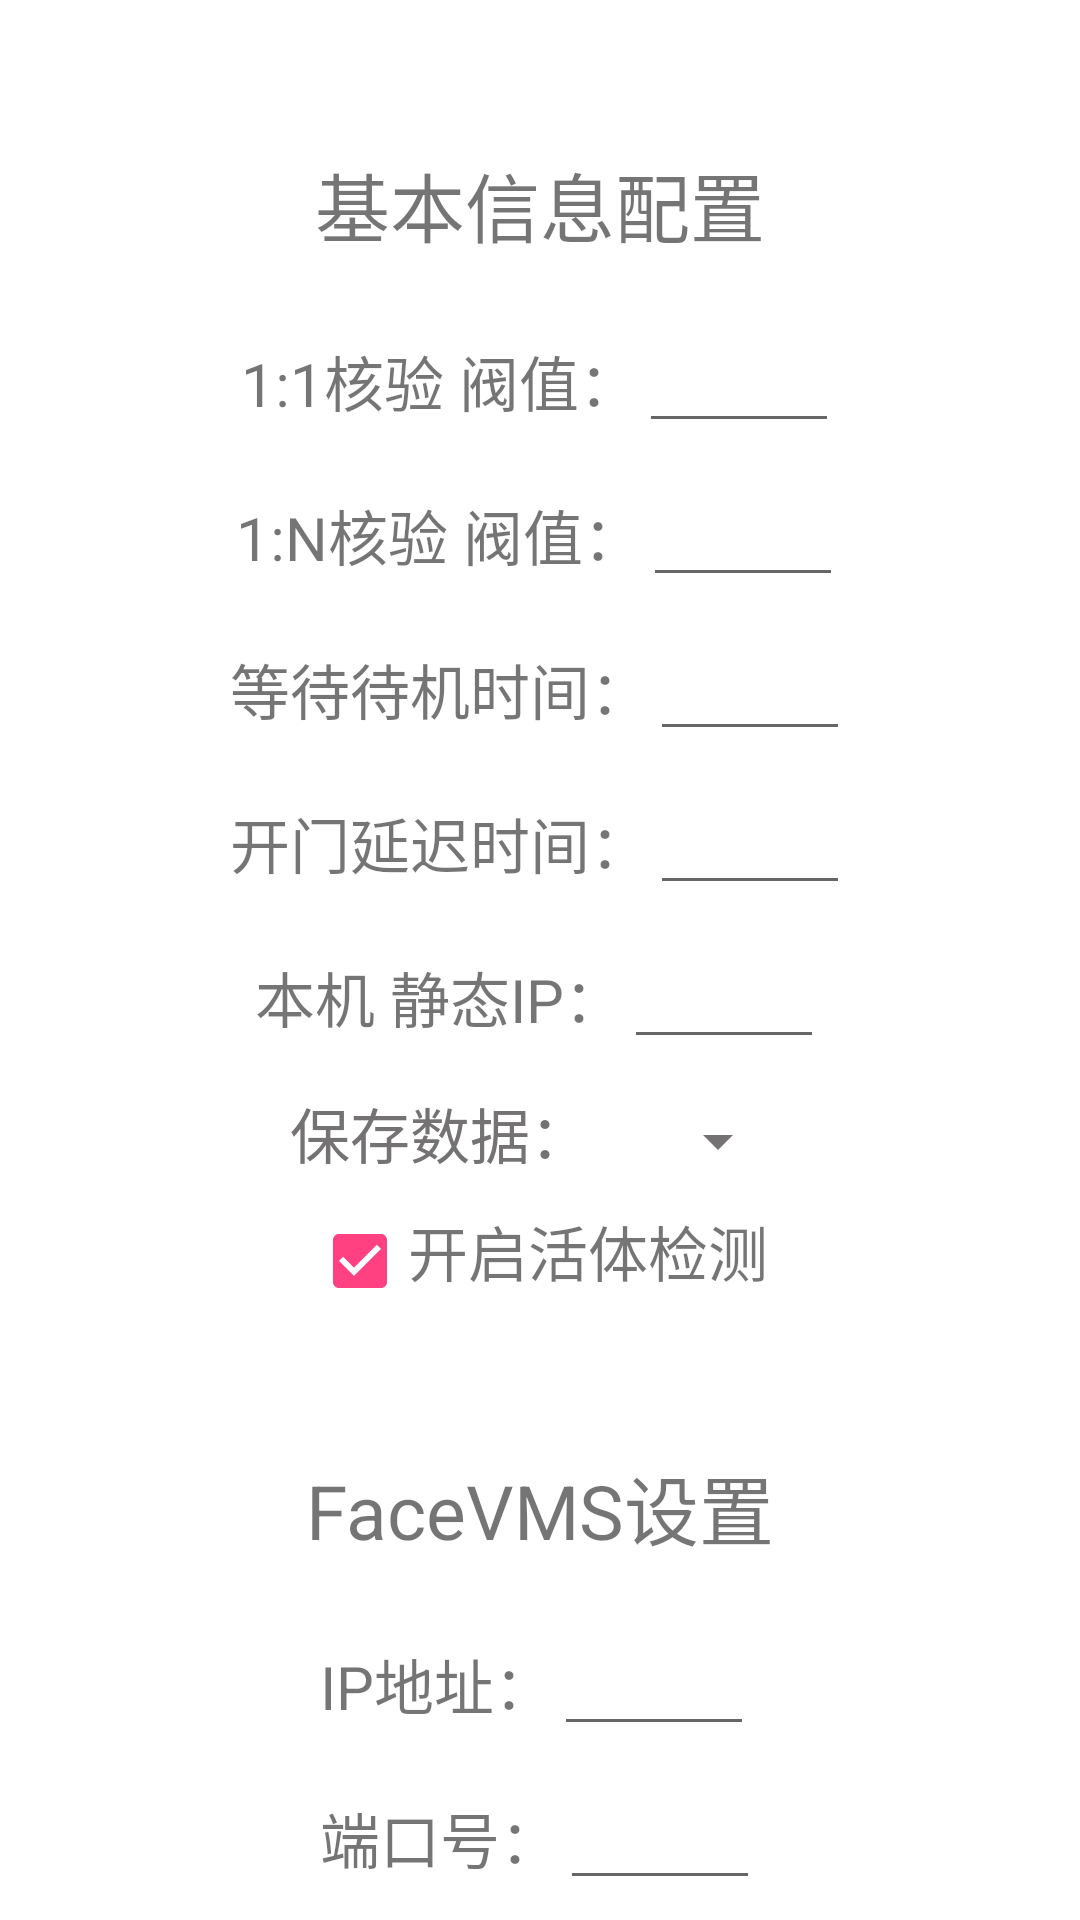

This screen was rendered from an Android layout file. Write that file and the resources it references.
<!-- AndroidManifest.xml: application theme AppTheme -->
<!-- res/layout/devicesetframent.xml -->
<?xml version="1.0" encoding="utf-8"?>
<LinearLayout xmlns:android="http://schemas.android.com/apk/res/android"
              android:layout_width="match_parent"
              android:layout_height="match_parent"
              android:background="#ffff"
              android:gravity="center_horizontal"
              android:orientation="vertical">


    <TextView
        android:layout_width="wrap_content"
        android:layout_height="wrap_content"
        android:layout_marginTop="50dp"
        android:text="基本信息配置"
        android:textSize="25sp"/>


    <LinearLayout
        android:layout_width="wrap_content"
        android:layout_height="wrap_content"
        android:gravity="center_horizontal"
        android:orientation="vertical"
        android:layout_marginTop="20dp">
        
        <LinearLayout
            android:layout_width="wrap_content"
            android:layout_height="wrap_content">

            <TextView
                android:layout_width="wrap_content"
                android:layout_height="wrap_content"
                android:text="1:1核验 阀值："
                android:textSize="20sp"/>

            <EditText
                android:id="@+id/threshold_1"
                android:layout_width="200px"
                android:layout_height="wrap_content"/>
        </LinearLayout>


        
        <LinearLayout
            android:layout_width="wrap_content"
            android:layout_height="wrap_content"
            android:layout_marginTop="10dp">

            <TextView
                android:layout_width="wrap_content"
                android:layout_height="wrap_content"
                android:text="1:N核验 阀值："
                android:textSize="20sp"/>

            <EditText
                android:id="@+id/threshold_n"
                android:layout_width="200px"
                android:layout_height="wrap_content"/>
        </LinearLayout>

        
        <LinearLayout
            android:layout_width="wrap_content"
            android:layout_height="wrap_content"
            android:layout_marginTop="10dp">

            <TextView
                android:layout_width="wrap_content"
                android:layout_height="wrap_content"
                android:text="等待待机时间："
                android:textSize="20sp"/>

            <EditText
                android:id="@+id/wait_for_time"
                android:layout_width="200px"
                android:layout_height="wrap_content"/>
        </LinearLayout>

        
        <LinearLayout
            android:layout_width="wrap_content"
            android:layout_height="wrap_content"
            android:layout_marginTop="10dp">

            <TextView
                android:layout_width="wrap_content"
                android:layout_height="wrap_content"
                android:text="开门延迟时间："
                android:textSize="20sp"/>

            <EditText
                android:id="@+id/open_time"
                android:layout_width="200px"
                android:layout_height="wrap_content"/>
        </LinearLayout>


        
        <LinearLayout
            android:layout_width="wrap_content"
            android:layout_height="wrap_content"
            android:layout_marginTop="10dp">

            <TextView
                android:layout_width="wrap_content"
                android:layout_height="wrap_content"
                android:gravity="center_horizontal"
                android:text="本机 静态IP："
                android:textSize="20sp"/>

            <EditText
                android:id="@+id/device_ip"
                android:layout_width="200px"
                android:layout_height="wrap_content"/>
        </LinearLayout>



        <LinearLayout
            android:layout_width="wrap_content"
            android:layout_height="wrap_content"
            android:layout_marginTop="10dp">

            <TextView
                android:layout_width="wrap_content"
                android:layout_height="wrap_content"
                android:text="保存数据："
                android:textColor="#747272"
                android:textSize="20sp"/>

            <Spinner
                android:id="@+id/Preservation_time"
                android:layout_width="200px"
                android:layout_height="wrap_content"
                android:entries="@array/user_time"
                android:gravity="center"
                android:theme="@style/MyEditText"
                android:textSize="20sp"/>

        </LinearLayout>

        
        <LinearLayout
            android:layout_width="wrap_content"
            android:layout_height="wrap_content"
            android:layout_marginTop="10dp">

            <CheckBox
                android:id="@+id/cb_choice"
                android:checked="true"
                android:layout_width="wrap_content"
                android:layout_height="wrap_content" />

            <TextView
                android:layout_width="wrap_content"
                android:layout_height="wrap_content"
                android:gravity="center_horizontal"
                android:text="开启活体检测"
                android:textSize="20sp"/>

        </LinearLayout>
    </LinearLayout>


    <TextView
        android:layout_width="wrap_content"
        android:layout_height="wrap_content"
        android:layout_marginTop="50dp"
        android:text="FaceVMS设置"
        android:textSize="25sp"/>

    <LinearLayout
        android:layout_width="wrap_content"
        android:layout_height="wrap_content"
        android:orientation="vertical"
        android:layout_marginTop="20dp">

        
        <LinearLayout
            android:layout_width="wrap_content"
            android:layout_height="wrap_content">
            <TextView
                android:layout_width="wrap_content"
                android:layout_height="wrap_content"
                android:text="IP地址："
                android:textSize="20sp"/>

            <EditText
                android:id="@+id/vms_ip"
                android:layout_width="200px"
                android:layout_height="wrap_content"/>

        </LinearLayout>

        
        <LinearLayout
            android:layout_width="wrap_content"
            android:layout_height="wrap_content"
            android:layout_marginTop="10dp">

            <TextView
                android:layout_width="wrap_content"
                android:layout_height="wrap_content"
                android:text="端口号："
                android:textSize="20sp"/>

            <EditText
                android:id="@+id/vms_port"
                android:layout_width="200px"
                android:layout_height="wrap_content"/>

        </LinearLayout>

        
        <LinearLayout
            android:layout_width="wrap_content"
            android:layout_height="wrap_content"
            android:layout_marginTop="10dp">
            <TextView
                android:layout_width="wrap_content"
                android:layout_height="wrap_content"
                android:text="用户名："
                android:textSize="20sp"/>

            <EditText
                android:id="@+id/vms_uername"
                android:layout_width="200px"
                android:layout_height="wrap_content"/>

        </LinearLayout>


        

        <LinearLayout
            android:layout_width="wrap_content"
            android:layout_height="wrap_content"
            android:layout_marginTop="10dp">

            <TextView
                android:layout_width="wrap_content"
                android:layout_height="wrap_content"
                android:text="密 码："
                android:textSize="20sp"/>

            <EditText
                android:id="@+id/vms_password"
                android:layout_width="200px"
                android:layout_height="wrap_content"/>

        </LinearLayout>


    </LinearLayout>


    <Button
        android:id="@+id/btn_Refresh"
        android:layout_width="300dp"
        android:layout_height="wrap_content"
        android:layout_marginTop="40dp"
        android:text="重置"
        android:textSize="25sp"/>
    <Button
        android:id="@+id/btn_Sure"
        android:layout_width="300dp"
        android:layout_height="wrap_content"
        android:layout_marginTop="20dp"
        android:text="确定"
        android:textSize="25sp"/>


</LinearLayout>
<!-- resources referenced by this layout -->
<resources>
  <string-array name="user_time">
          <item>90 Day</item>
          <item>60 Day</item>
          <item>30 Day</item>
      </string-array>
  <style name="MyEditText" parent="Theme.AppCompat.Light">
          <item name="colorControlNormal">@color/gray</item>
      </style>
  <style name="AppTheme" parent="Theme.AppCompat.Light.DarkActionBar">
          
          <item name="colorPrimary">@color/colorPrimary</item>
          <item name="colorPrimaryDark">@color/colorPrimaryDark</item>
          <item name="colorAccent">@color/colorAccent</item>
      </style>
  <color name="gray">#747272</color>
  <color name="colorPrimary">#3F51B5</color>
  <color name="colorPrimaryDark">#303F9F</color>
  <color name="colorAccent">#FF4081</color>
</resources>
